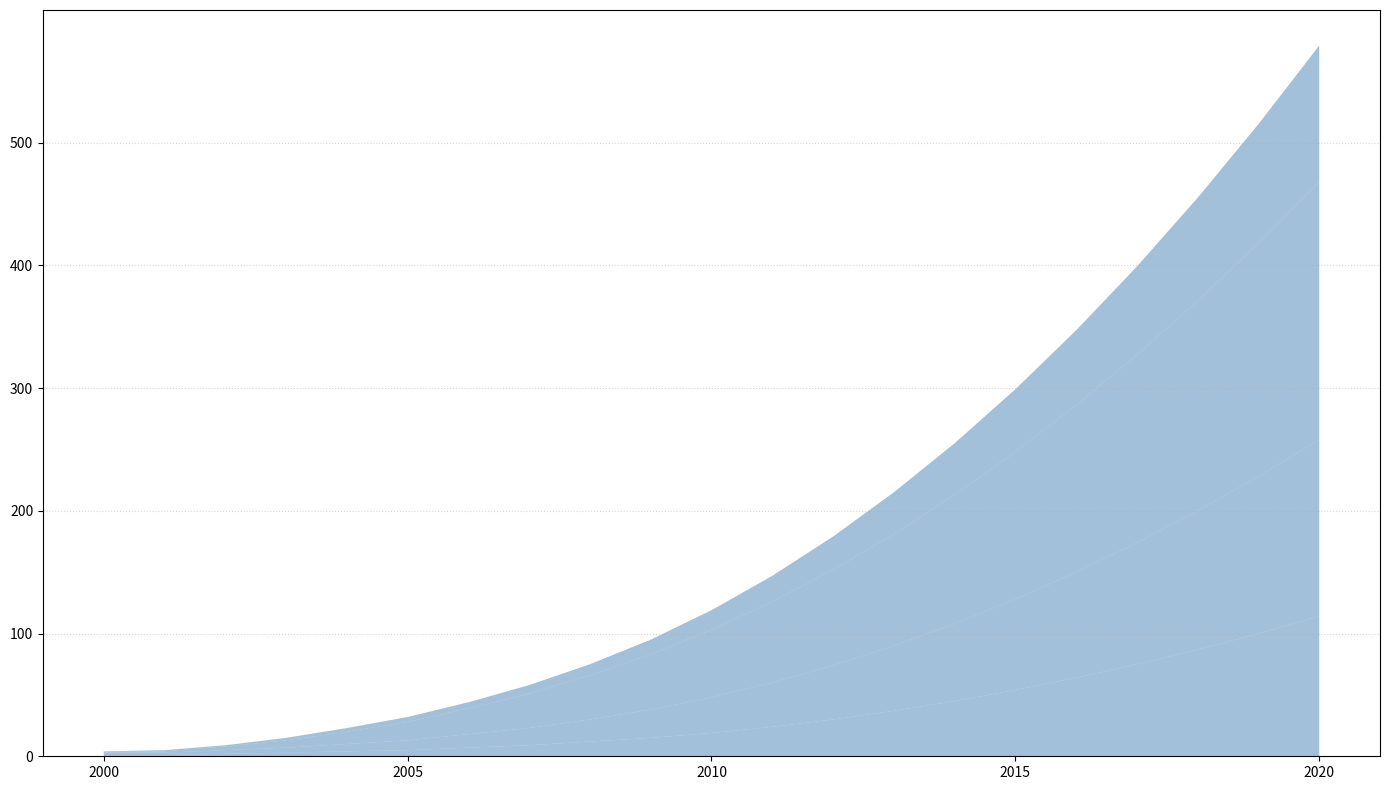

Source code (Python):
import matplotlib.pyplot as plt
import numpy as np

years = np.arange(2000, 2021)
residential_production = np.array([1, 1, 2, 3, 4, 5, 7, 9, 12, 15, 19, 24, 30, 37, 45, 54, 64, 75, 87, 100, 114])
commercial_production = np.array([2, 2, 3, 4, 6, 8, 11, 14, 18, 23, 29, 36, 44, 53, 63, 74, 86, 99, 113, 128, 144])
industrial_production = np.array([1, 1, 3, 6, 10, 15, 21, 28, 36, 45, 55, 66, 78, 91, 105, 120, 136, 153, 171, 190, 210])
community_production = np.array([0, 1, 1, 2, 3, 4, 5, 7, 9, 12, 16, 21, 27, 34, 42, 51, 61, 72, 84, 97, 111])

production_data = np.vstack([residential_production, commercial_production, industrial_production, community_production])

fig, ax = plt.subplots(figsize=(14, 8))

color = '#4682B4'

ax.stackplot(years, production_data, colors=[color]*4, alpha=0.5)

ax.set_xticks(years[::5])
ax.set_yticks(np.arange(0, 501, 100))
ax.yaxis.grid(True, linestyle=':', alpha=0.5)

plt.tight_layout()
plt.show()
